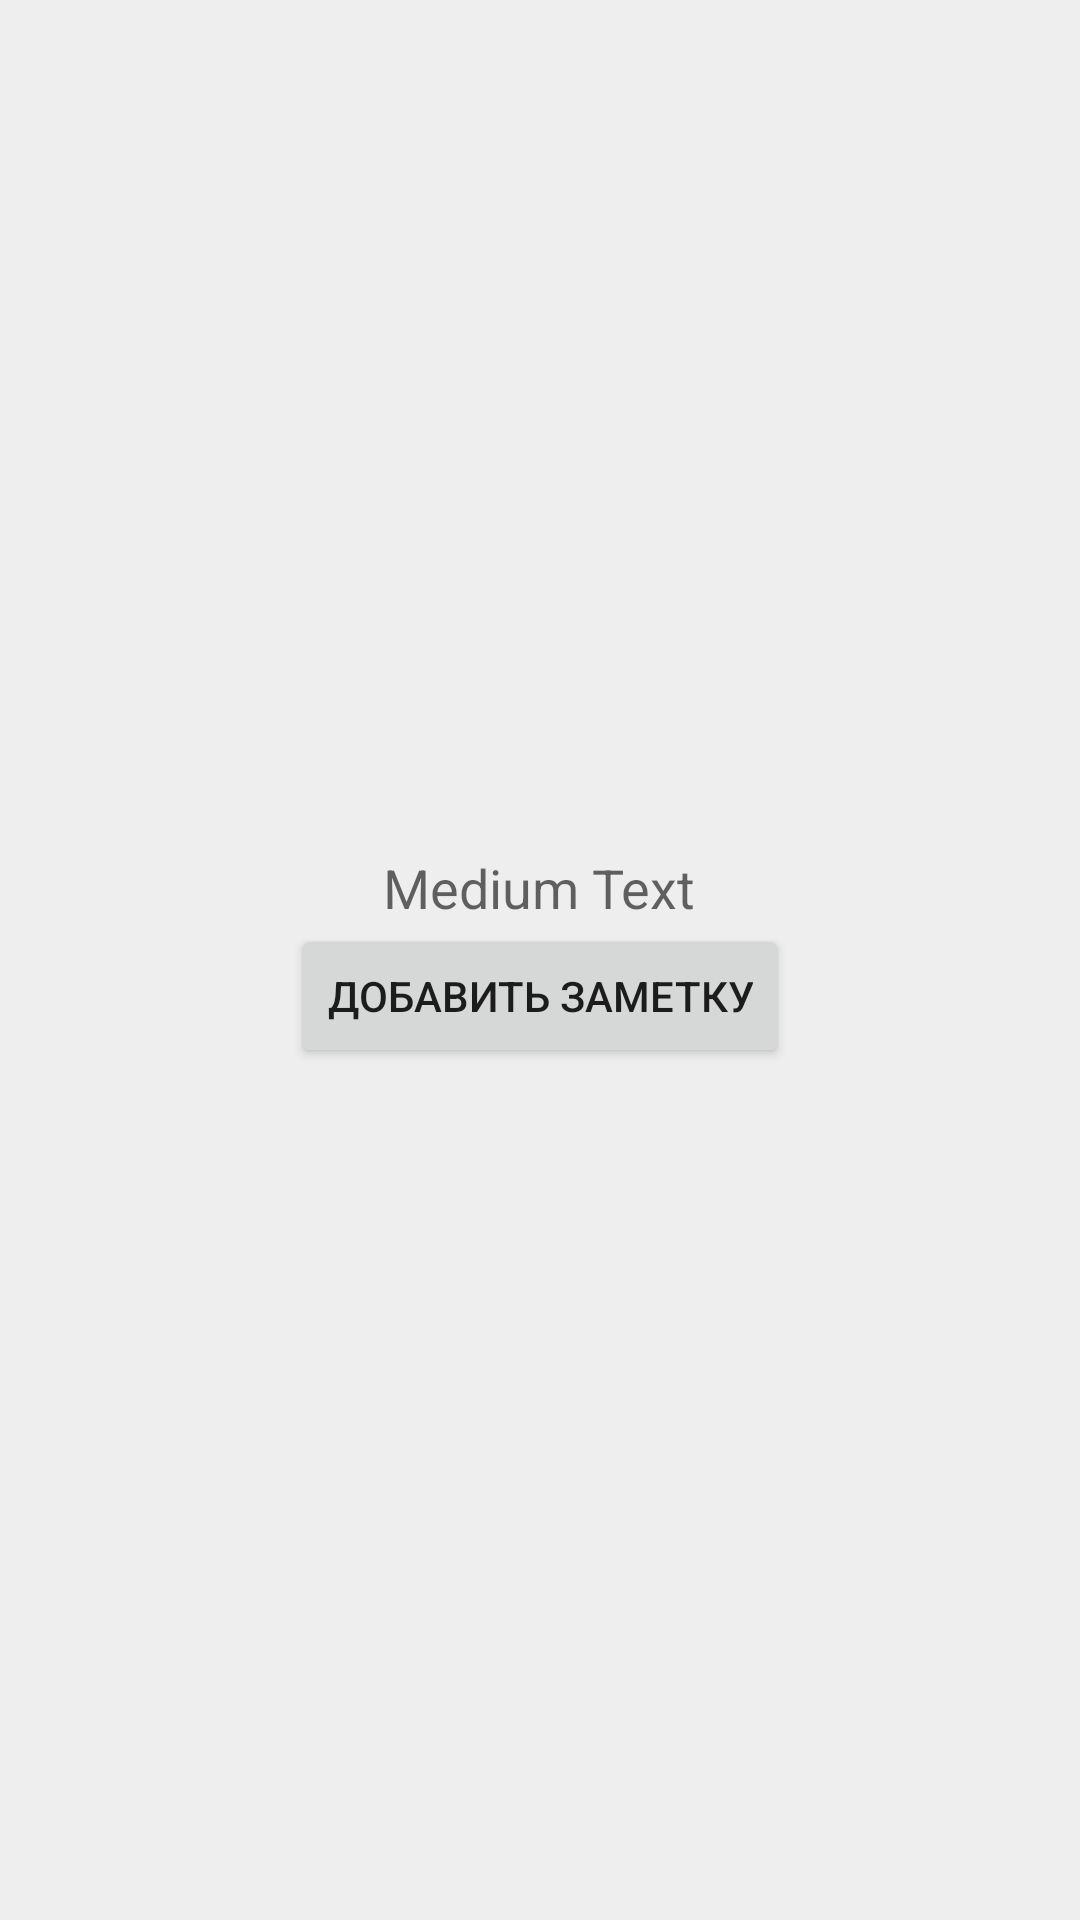

Layout XML and referenced resources for this Android screen:
<!-- AndroidManifest.xml: fallback theme Theme.MaterialComponents.DayNight.NoActionBar -->
<!-- res/layout/new_app_widget.xml -->
<?xml version="1.0" encoding="utf-8"?>
<LinearLayout xmlns:android="http://schemas.android.com/apk/res/android"
    android:orientation="vertical" android:layout_width="match_parent"
    android:layout_height="match_parent"
    android:background="#eee"
    android:gravity="center">

    <TextView
        android:layout_width="wrap_content"
        android:layout_height="wrap_content"
        android:textAppearance="?android:attr/textAppearanceMedium"
        android:text="Medium Text"
        android:id="@+id/textView1"
        />

    <Button
        android:layout_width="wrap_content"
        android:layout_height="wrap_content"
        android:text="Добавить заметку"
        android:id="@+id/buttonOpenApp" />

 </LinearLayout>
<!-- resources referenced by this layout -->
<resources>

</resources>
